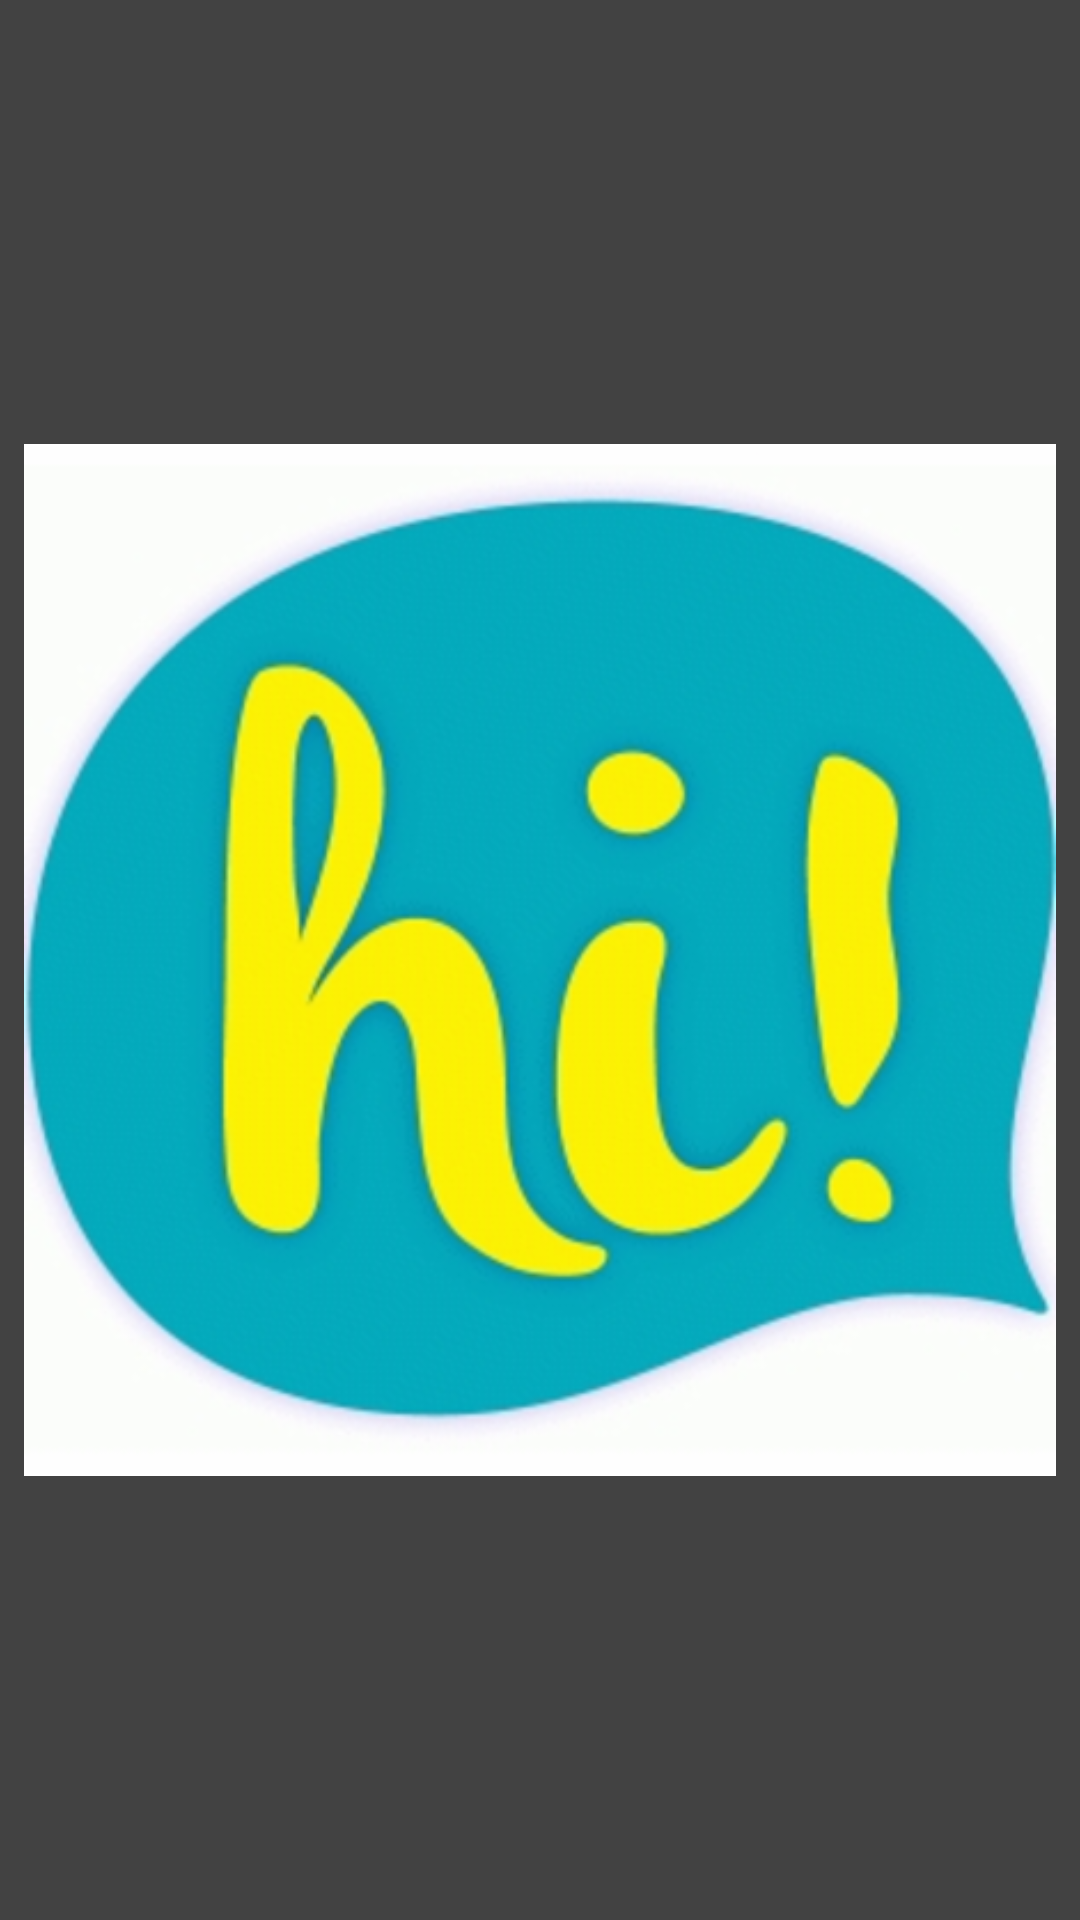

Layout XML and referenced resources for this Android screen:
<!-- AndroidManifest.xml: activity theme Base.Theme.AppCompat.Light.DarkActionBar -->
<!-- res/layout/activity_image_viwer.xml -->
<?xml version="1.0" encoding="utf-8"?>
<android.support.constraint.ConstraintLayout xmlns:android="http://schemas.android.com/apk/res/android"
    xmlns:app="http://schemas.android.com/apk/res-auto"
    xmlns:tools="http://schemas.android.com/tools"
    android:layout_width="match_parent"
    android:layout_height="match_parent"
    android:layout_weight="100"
    android:background="@color/cardview_dark_background"
    tools:context="com.ssgmail.shubhammsoni.iesbuddy.ImageViwerActivity">

    <ImageView
        android:id="@+id/ImageViewer"
        android:layout_width="match_parent"
        android:layout_height="match_parent"
        android:layout_marginBottom="8dp"
        android:layout_marginEnd="8dp"
        android:layout_marginStart="8dp"
        android:layout_marginTop="8dp"
        android:src="@drawable/hi"
        app:layout_constraintBottom_toBottomOf="parent"
        app:layout_constraintEnd_toEndOf="parent"
        app:layout_constraintStart_toStartOf="parent"
        app:layout_constraintTop_toTopOf="parent"
        app:layout_constraintVertical_weight="80" />

</android.support.constraint.ConstraintLayout>
<!-- resources referenced by this layout -->
<resources>
  <!-- drawable hi: png bitmap (drawable-hdpi, 52904 bytes) -->
</resources>
